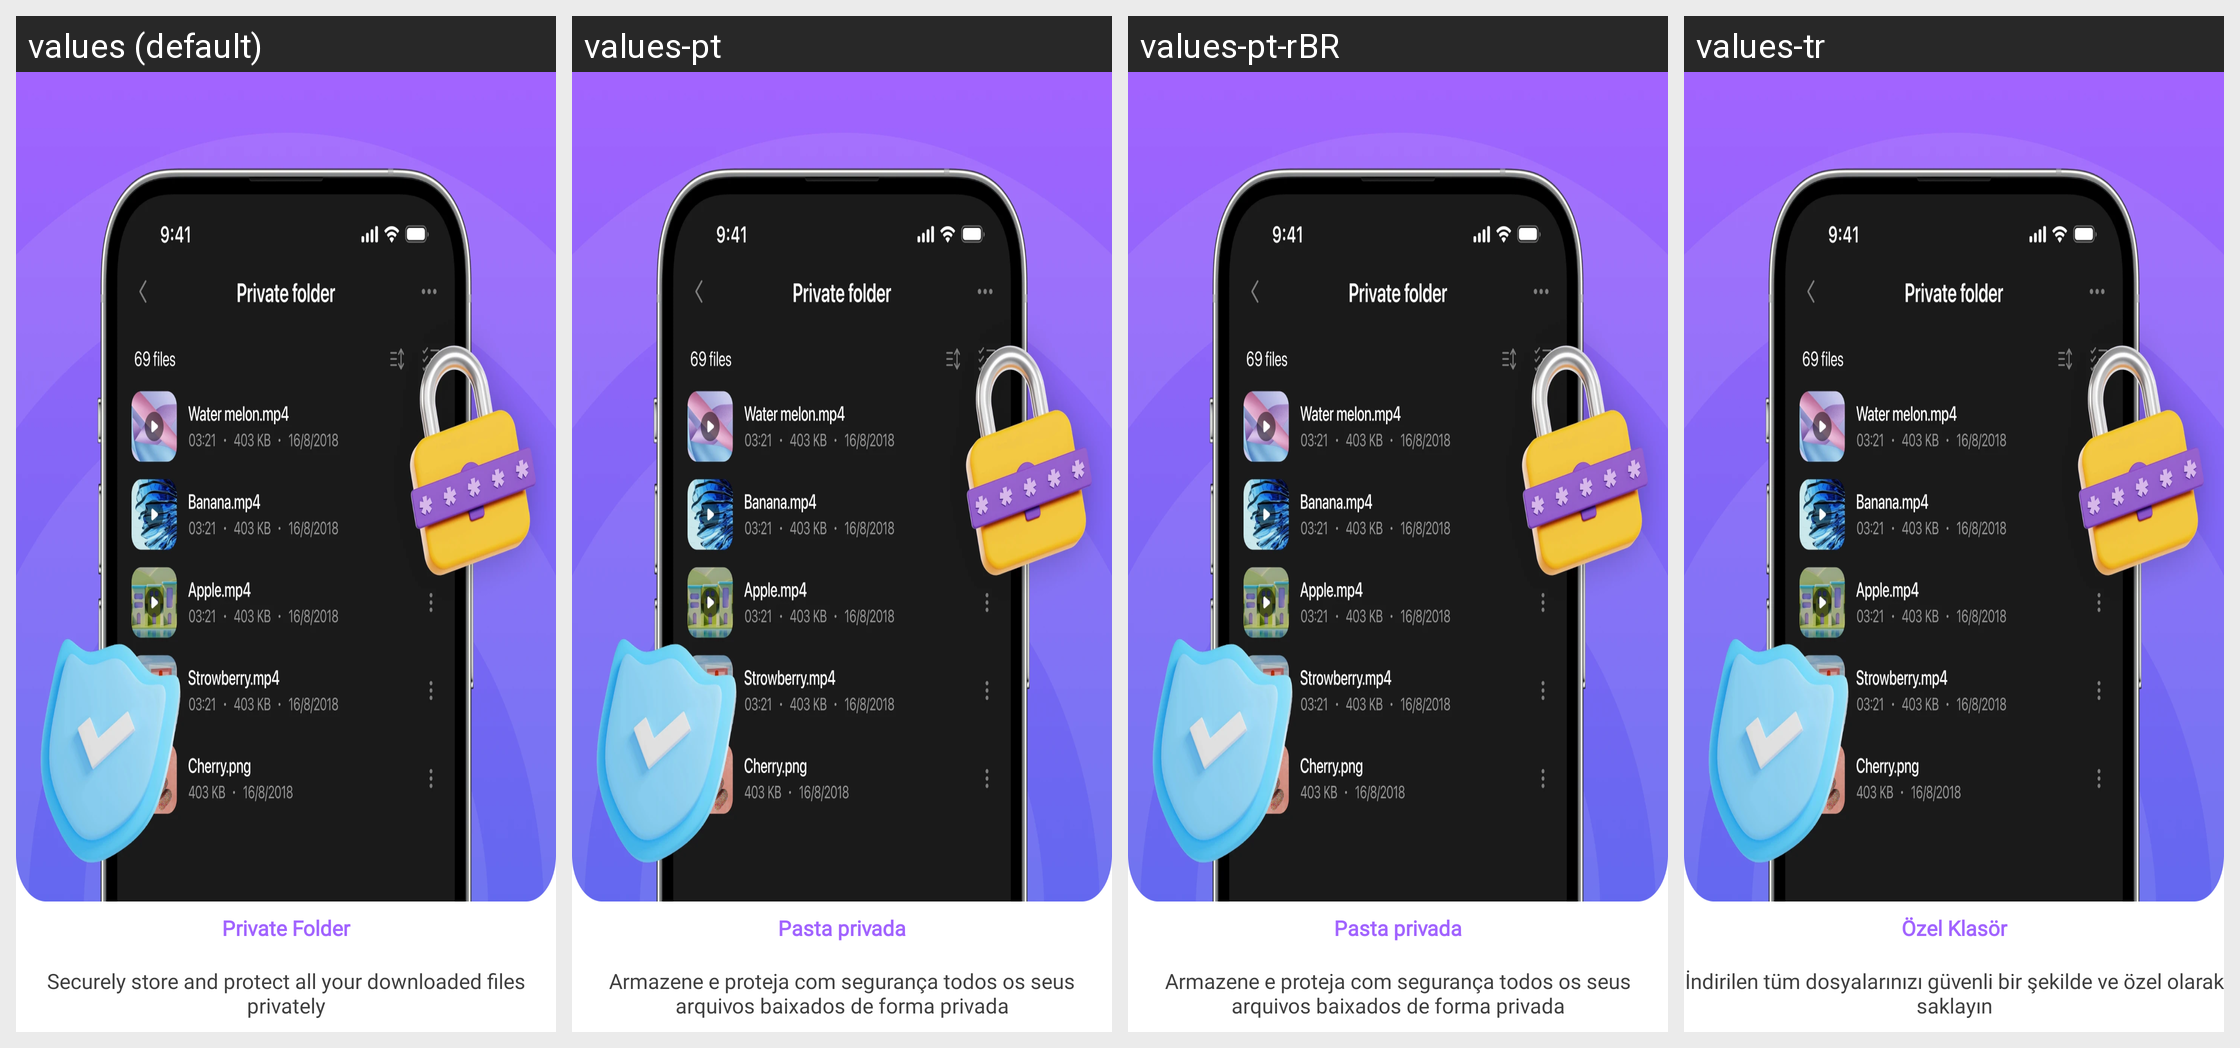

Translations of the strings shown on this Android screen, per locale in the grid:
Android screen res/layout/layout_intro3.xml rendered under 4 locales, left to right: values (default), values-pt, values-pt-rBR, values-tr. Device: Nexus 5 (rendered at 1080×1920; each locale shown at half size, 540×960, under a caption strip naming it); theme Theme.Main.
Other locales in the repository, not shown: values-ar, values-bn, values-de, values-es, values-fr, values-hi, values-in, values-ja, values-ko, values-ru, values-zh, values-zh-rTW.
Strings drawn on this screen, with the default value and each locale's value (text and hints the layout hard-codes, and strings that could not be matched under every locale, appear in the picture but are not listed):

string_title_intro_3
  values: Private Folder
  values-pt: Pasta privada
  values-pt-rBR: Pasta privada
  values-tr: Özel Klasör

string_des_intro_3
  values: Securely store and protect all your downloaded files privately
  values-pt: Armazene e proteja com segurança todos os seus arquivos baixados de forma privada
  values-pt-rBR: Armazene e proteja com segurança todos os seus arquivos baixados de forma privada
  values-tr: İndirilen tüm dosyalarınızı güvenli bir şekilde ve özel olarak saklayın
